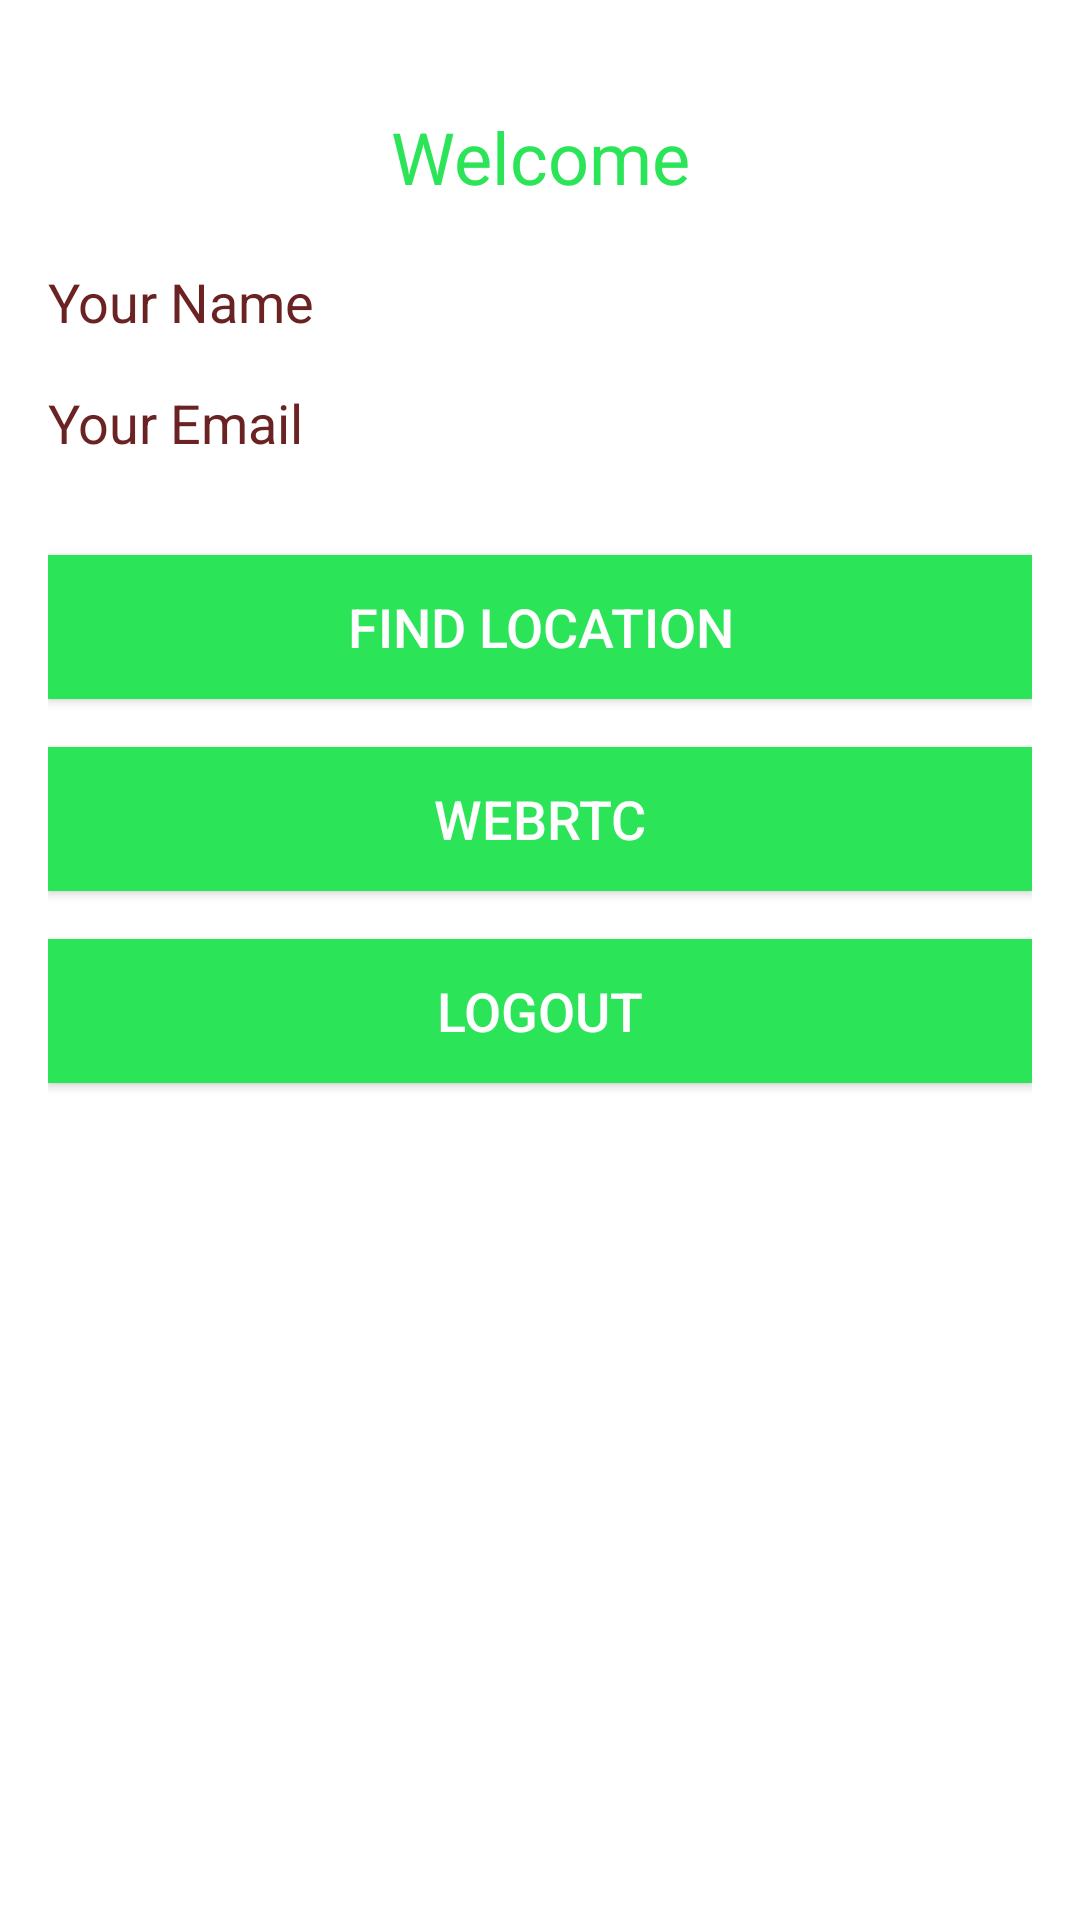

This screen was rendered from an Android layout file. Write that file and the resources it references.
<!-- AndroidManifest.xml: application theme Theme.LogUp -->
<!-- res/layout/activity_home.xml -->
<?xml version="1.0" encoding="utf-8"?>
<LinearLayout
    xmlns:android="http://schemas.android.com/apk/res/android"
    xmlns:app="http://schemas.android.com/apk/res-auto"
    xmlns:tools="http://schemas.android.com/tools"
    android:layout_width="match_parent"
    android:layout_height="match_parent"
    android:orientation="vertical"
    android:padding="16dp"
    android:background="@android:color/white"
    tools:context=".MainActivity">

    <TextView
        android:id="@+id/textWelcome"
        android:layout_width="match_parent"
        android:layout_height="wrap_content"
        android:textSize="24sp"
        android:text="Welcome"
        android:gravity="center"
        android:layout_marginTop="20dp"
        android:layout_marginBottom="20dp"
        android:textColor="@color/colorPrimary" />

    <TextView
        android:id="@+id/name"
        android:layout_width="match_parent"
        android:layout_height="wrap_content"
        android:text="Your Name"
        android:textSize="18sp"
        android:textColor="#6A2222"
        android:layout_marginBottom="16dp" />

    <TextView
        android:id="@+id/email"
        android:layout_width="match_parent"
        android:layout_height="wrap_content"
        android:text="Your Email"
        android:textSize="18sp"
        android:textColor="#6A2222"
        android:layout_marginBottom="16dp" />

    <Button
        android:id="@+id/location"
        android:layout_width="match_parent"
        android:layout_height="wrap_content"
        android:text="Find Location"
        android:textSize="18sp"
        android:textColor="@android:color/white"
        android:background="@color/colorPrimary"
        android:layout_marginTop="16dp" />

    <Button
        android:id="@+id/call"
        android:layout_width="match_parent"
        android:layout_height="wrap_content"
        android:text="WebRTC"
        android:textSize="18sp"
        android:textColor="@android:color/white"
        android:background="@color/colorPrimary"
        android:layout_marginTop="16dp" />

    <Button
        android:id="@+id/logout"
        android:layout_width="match_parent"
        android:layout_height="wrap_content"
        android:text="Logout"
        android:textSize="18sp"
        android:textColor="@android:color/white"
        android:background="@color/colorPrimary"
        android:layout_marginTop="16dp" />

</LinearLayout>
<!-- resources referenced by this layout -->
<resources>
  <color name="colorPrimary">#2BE458</color>
  <style name="Theme.LogUp" parent="Base.Theme.LogUp" />
  <style name="Base.Theme.LogUp" parent="Theme.Material3.DayNight.NoActionBar">
          
          
      </style>
</resources>
